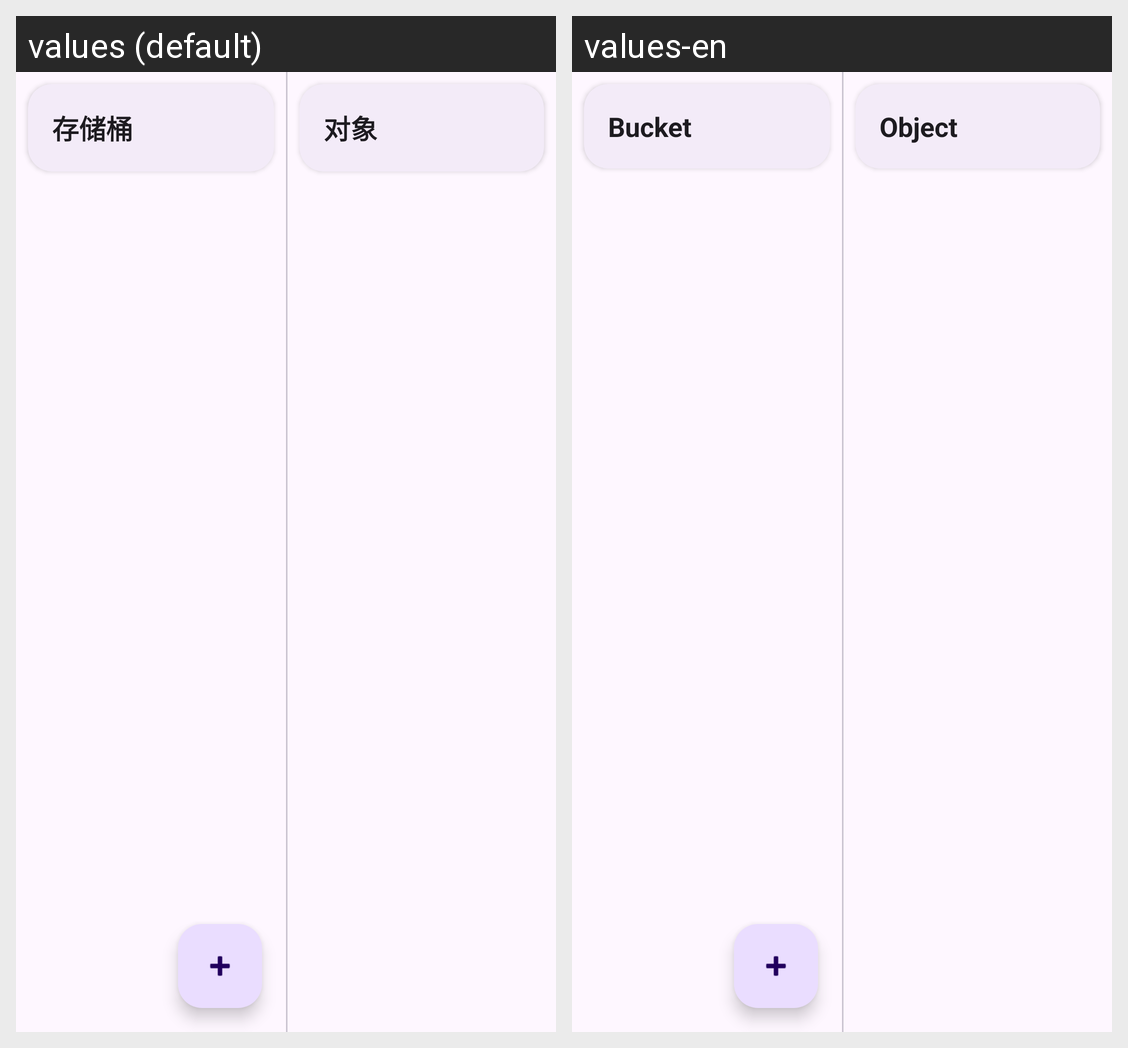

For this localized Android screen grid, give each drawn string resource with its value in every locale shown.
Android screen res/layout/fragment_r2.xml rendered under 2 locales, left to right: values (default), values-en. Device: Nexus 5 (rendered at 1080×1920; each locale shown at half size, 540×960, under a caption strip naming it); theme AppTheme.
Strings drawn on this screen, with the default value and each locale's value (text and hints the layout hard-codes, and strings that could not be matched under every locale, appear in the picture but are not listed):

r2_bucket_singular
  values: 存储桶
  values-en: Bucket

r2_object
  values: 对象
  values-en: Object
